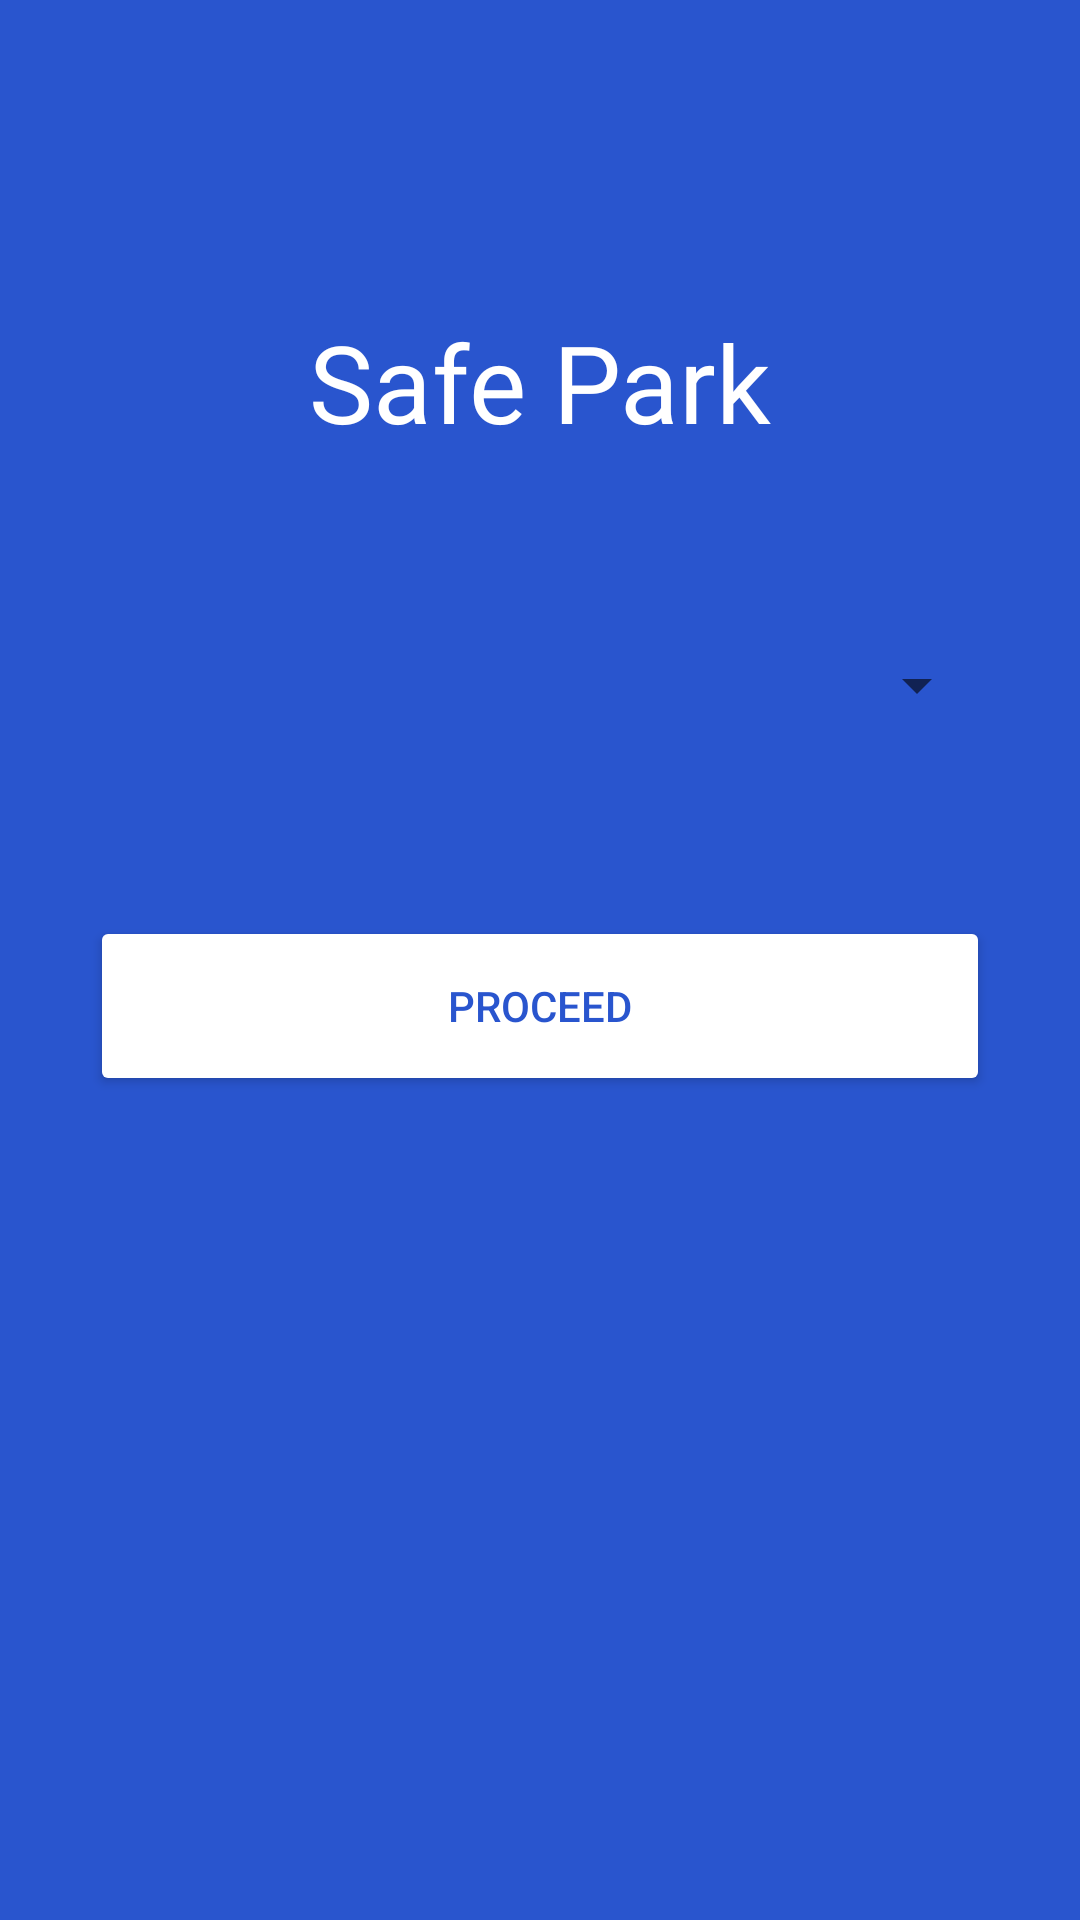

Layout XML and referenced resources for this Android screen:
<!-- AndroidManifest.xml: application theme Theme.SafePark -->
<!-- res/layout/activity_usertype.xml -->
<?xml version="1.0" encoding="utf-8"?>
<androidx.constraintlayout.widget.ConstraintLayout xmlns:android="http://schemas.android.com/apk/res/android"
        xmlns:app="http://schemas.android.com/apk/res-auto"
        xmlns:tools="http://schemas.android.com/tools"
        android:layout_width="match_parent"
        android:layout_height="match_parent"
        android:background="#2955CE"
        tools:context=".UserTypeActivity">


    <TextView
            android:id="@+id/textView"
            android:layout_width="wrap_content"
            android:layout_height="wrap_content"
            android:fontFamily="@font/poppins"
            android:text="@string/app_name"
            android:textColor="#FFFFFF"
            android:textSize="36sp"
            app:layout_constraintBottom_toBottomOf="parent"
            app:layout_constraintLeft_toLeftOf="parent"
            app:layout_constraintRight_toRightOf="parent"
            app:layout_constraintTop_toTopOf="parent"
            app:layout_constraintVertical_bias="0.174" />

    <Spinner
            android:id="@+id/spinner"
            style="@style/Widget.AppCompat.DropDownItem.Spinner"
            android:layout_width="299dp"
            android:layout_height="49dp"
            android:spinnerMode="dropdown"
            android:textColor="#FFFFFF"
            app:layout_constraintBottom_toTopOf="@+id/linearLayout2"
            app:layout_constraintEnd_toEndOf="parent"
            app:layout_constraintStart_toStartOf="parent"
            app:layout_constraintTop_toBottomOf="@+id/textView"
            tools:ignore="SpeakableTextPresentCheck" />

    <LinearLayout
            android:id="@+id/linearLayout2"
            android:layout_width="wrap_content"
            android:layout_height="wrap_content"
            android:orientation="vertical"
            app:layout_constraintBottom_toBottomOf="parent"
            app:layout_constraintEnd_toEndOf="parent"
            app:layout_constraintStart_toStartOf="parent"
            app:layout_constraintTop_toTopOf="parent"
            app:layout_constraintVertical_bias="0.545">


        <Button
                android:id="@+id/proceedAfterChoosingTypeBtn"
                android:layout_width="wrap_content"
                android:layout_height="wrap_content"
                android:layout_marginBottom="20dp"
                android:width="300dp"
                android:height="60dp"
                android:backgroundTint="@color/white"
                android:text="Proceed"
                android:textColor="#2955CE"
                tools:ignore="TextContrastCheck" />


    </LinearLayout>


</androidx.constraintlayout.widget.ConstraintLayout>
<!-- resources referenced by this layout -->
<resources>
  <string name="app_name">Safe Park</string>
  <style name="Theme.SafePark" parent="Theme.MaterialComponents.DayNight.DarkActionBar">
          
          <item name="colorPrimary">@color/purple_500</item>
          <item name="colorPrimaryVariant">@color/purple_700</item>
          <item name="colorOnPrimary">@color/white</item>
          
          <item name="colorSecondary">@color/teal_200</item>
          <item name="colorSecondaryVariant">@color/teal_700</item>
          <item name="colorOnSecondary">@color/black</item>
          
          <item name="android:statusBarColor" tools:targetApi="l">?attr/colorPrimaryVariant</item>
          
      </style>
  <!-- not gathered from this repository: default colours our renderer supplied (Android Studio template values) -->
  <color name="purple_500">#FF6200EE</color>
  <color name="purple_700">#FF3700B3</color>
  <color name="teal_200">#FF03DAC5</color>
  <color name="teal_700">#FF018786</color>
  <color name="black">#FF000000</color>
  <color name="white">#FFFFFFFF</color>
</resources>
